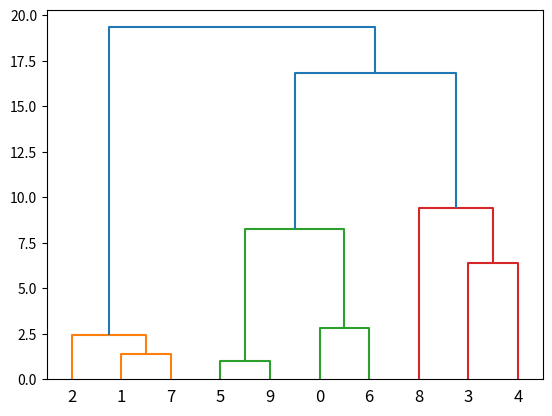

Python code for this plot:
import numpy as np
import matplotlib.pyplot as plt
from scipy.cluster.hierarchy import dendrogram, linkage

x = [6, 15, 17, 5, 9, 10, 4 , 16, 1, 11]
y = [23, 20, 18, 10, 15, 22, 25, 19, 18, 22]

data = list(zip(x, y))

linkage_data = linkage(data, method='ward', metric='euclidean')
dendrogram(linkage_data)

plt.show()